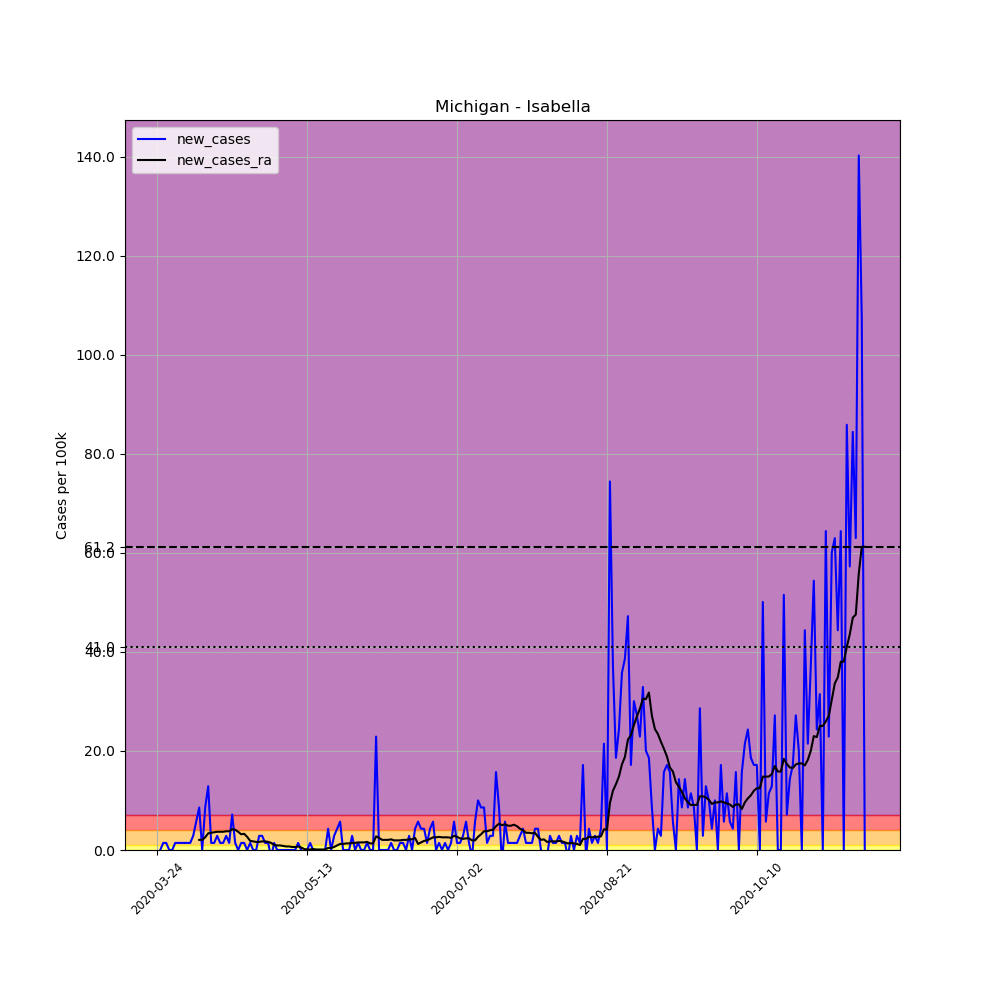

The file beside this chart, header and first rows:
, date, county, state, fips, cases, deaths, COUNTY, STNAME, CTYNAME, POPESTIMATE2019, per_100k, new_cases, new_cases_ra
309594, 2020-03-24, Isabella, Michigan, 26073, 2, 0, 73, Michigan, Isabella, 69872, 2.862, , 
309595, 2020-03-25, Isabella, Michigan, 26073, 2, 0, 73, Michigan, Isabella, 69872, 2.862, 0.0, 
309596, 2020-03-26, Isabella, Michigan, 26073, 3, 0, 73, Michigan, Isabella, 69872, 4.294, 1.431, 
309597, 2020-03-27, Isabella, Michigan, 26073, 4, 0, 73, Michigan, Isabella, 69872, 5.725, 1.431, 
309598, 2020-03-28, Isabella, Michigan, 26073, 4, 0, 73, Michigan, Isabella, 69872, 5.725, 0.0, 
309599, 2020-03-29, Isabella, Michigan, 26073, 4, 1, 73, Michigan, Isabella, 69872, 5.725, 0.0, 
309600, 2020-03-30, Isabella, Michigan, 26073, 5, 1, 73, Michigan, Isabella, 69872, 7.156, 1.431, 
309601, 2020-03-31, Isabella, Michigan, 26073, 6, 1, 73, Michigan, Isabella, 69872, 8.587, 1.431, 
309602, 2020-04-01, Isabella, Michigan, 26073, 7, 1, 73, Michigan, Isabella, 69872, 10.02, 1.431, 
309603, 2020-04-02, Isabella, Michigan, 26073, 8, 1, 73, Michigan, Isabella, 69872, 11.45, 1.431, 
309604, 2020-04-03, Isabella, Michigan, 26073, 9, 2, 73, Michigan, Isabella, 69872, 12.88, 1.431, 
309605, 2020-04-04, Isabella, Michigan, 26073, 10, 2, 73, Michigan, Isabella, 69872, 14.31, 1.431, 
309606, 2020-04-05, Isabella, Michigan, 26073, 12, 2, 73, Michigan, Isabella, 69872, 17.17, 2.862, 
309607, 2020-04-06, Isabella, Michigan, 26073, 16, 2, 73, Michigan, Isabella, 69872, 22.9, 5.725, 
309608, 2020-04-07, Isabella, Michigan, 26073, 22, 2, 73, Michigan, Isabella, 69872, 31.49, 8.587, 2.045
309609, 2020-04-08, Isabella, Michigan, 26073, 22, 2, 73, Michigan, Isabella, 69872, 31.49, 0.0, 2.045
309610, 2020-04-09, Isabella, Michigan, 26073, 28, 2, 73, Michigan, Isabella, 69872, 40.07, 8.587, 2.556
309611, 2020-04-10, Isabella, Michigan, 26073, 37, 2, 73, Michigan, Isabella, 69872, 52.95, 12.88, 3.374
309612, 2020-04-11, Isabella, Michigan, 26073, 38, 3, 73, Michigan, Isabella, 69872, 54.39, 1.431, 3.476
309613, 2020-04-12, Isabella, Michigan, 26073, 39, 3, 73, Michigan, Isabella, 69872, 55.82, 1.431, 3.578
309614, 2020-04-13, Isabella, Michigan, 26073, 41, 4, 73, Michigan, Isabella, 69872, 58.68, 2.862, 3.68
309615, 2020-04-14, Isabella, Michigan, 26073, 42, 4, 73, Michigan, Isabella, 69872, 60.11, 1.431, 3.68
309616, 2020-04-15, Isabella, Michigan, 26073, 43, 4, 73, Michigan, Isabella, 69872, 61.54, 1.431, 3.68
309617, 2020-04-16, Isabella, Michigan, 26073, 45, 5, 73, Michigan, Isabella, 69872, 64.4, 2.862, 3.782
309618, 2020-04-17, Isabella, Michigan, 26073, 46, 6, 73, Michigan, Isabella, 69872, 65.83, 1.431, 3.782
309619, 2020-04-18, Isabella, Michigan, 26073, 51, 7, 73, Michigan, Isabella, 69872, 72.99, 7.156, 4.191
309620, 2020-04-19, Isabella, Michigan, 26073, 52, 7, 73, Michigan, Isabella, 69872, 74.42, 1.431, 4.089
309621, 2020-04-20, Isabella, Michigan, 26073, 52, 7, 73, Michigan, Isabella, 69872, 74.42, 0.0, 3.68
309622, 2020-04-21, Isabella, Michigan, 26073, 53, 7, 73, Michigan, Isabella, 69872, 75.85, 1.431, 3.169
309623, 2020-04-22, Isabella, Michigan, 26073, 54, 7, 73, Michigan, Isabella, 69872, 77.28, 1.431, 3.271
309624, 2020-04-23, Isabella, Michigan, 26073, 54, 7, 73, Michigan, Isabella, 69872, 77.28, 0.0, 2.658
309625, 2020-04-24, Isabella, Michigan, 26073, 55, 7, 73, Michigan, Isabella, 69872, 78.72, 1.431, 1.84
309626, 2020-04-25, Isabella, Michigan, 26073, 55, 7, 73, Michigan, Isabella, 69872, 78.72, 0.0, 1.738
309627, 2020-04-26, Isabella, Michigan, 26073, 55, 7, 73, Michigan, Isabella, 69872, 78.72, 0.0, 1.636
309628, 2020-04-27, Isabella, Michigan, 26073, 57, 7, 73, Michigan, Isabella, 69872, 81.58, 2.862, 1.636
309629, 2020-04-28, Isabella, Michigan, 26073, 59, 7, 73, Michigan, Isabella, 69872, 84.44, 2.862, 1.738
309630, 2020-04-29, Isabella, Michigan, 26073, 60, 7, 73, Michigan, Isabella, 69872, 85.87, 1.431, 1.738
309631, 2020-04-30, Isabella, Michigan, 26073, 61, 7, 73, Michigan, Isabella, 69872, 87.3, 1.431, 1.636
309632, 2020-05-01, Isabella, Michigan, 26073, 60, 7, 73, Michigan, Isabella, 69872, 85.87, -1.431, 1.431
309633, 2020-05-02, Isabella, Michigan, 26073, 61, 7, 73, Michigan, Isabella, 69872, 87.3, 1.431, 1.022
309634, 2020-05-03, Isabella, Michigan, 26073, 61, 7, 73, Michigan, Isabella, 69872, 87.3, 0.0, 0.92
309635, 2020-05-04, Isabella, Michigan, 26073, 61, 7, 73, Michigan, Isabella, 69872, 87.3, 0.0, 0.92
309636, 2020-05-05, Isabella, Michigan, 26073, 61, 7, 73, Michigan, Isabella, 69872, 87.3, 0.0, 0.8178
309637, 2020-05-06, Isabella, Michigan, 26073, 61, 7, 73, Michigan, Isabella, 69872, 87.3, 0.0, 0.7156
309638, 2020-05-07, Isabella, Michigan, 26073, 61, 7, 73, Michigan, Isabella, 69872, 87.3, 0.0, 0.7156
309639, 2020-05-08, Isabella, Michigan, 26073, 61, 7, 73, Michigan, Isabella, 69872, 87.3, 0.0, 0.6134
309640, 2020-05-09, Isabella, Michigan, 26073, 61, 7, 73, Michigan, Isabella, 69872, 87.3, 0.0, 0.6134
309641, 2020-05-10, Isabella, Michigan, 26073, 62, 7, 73, Michigan, Isabella, 69872, 88.73, 1.431, 0.7156
309642, 2020-05-11, Isabella, Michigan, 26073, 62, 7, 73, Michigan, Isabella, 69872, 88.73, 0.0, 0.5111
309643, 2020-05-12, Isabella, Michigan, 26073, 61, 7, 73, Michigan, Isabella, 69872, 87.3, -1.431, 0.2045
309644, 2020-05-13, Isabella, Michigan, 26073, 61, 7, 73, Michigan, Isabella, 69872, 87.3, 0.0, 0.1022
309645, 2020-05-14, Isabella, Michigan, 26073, 62, 7, 73, Michigan, Isabella, 69872, 88.73, 1.431, 0.1022
309646, 2020-05-15, Isabella, Michigan, 26073, 62, 7, 73, Michigan, Isabella, 69872, 88.73, 0.0, 0.2045
309647, 2020-05-16, Isabella, Michigan, 26073, 62, 7, 73, Michigan, Isabella, 69872, 88.73, 0.0, 0.1022
309648, 2020-05-17, Isabella, Michigan, 26073, 62, 7, 73, Michigan, Isabella, 69872, 88.73, 0.0, 0.1022
309649, 2020-05-18, Isabella, Michigan, 26073, 62, 7, 73, Michigan, Isabella, 69872, 88.73, 0.0, 0.1022
309650, 2020-05-19, Isabella, Michigan, 26073, 62, 7, 73, Michigan, Isabella, 69872, 88.73, 0.0, 0.1022
309651, 2020-05-20, Isabella, Michigan, 26073, 65, 7, 73, Michigan, Isabella, 69872, 93.03, 4.294, 0.4089
309652, 2020-05-21, Isabella, Michigan, 26073, 65, 7, 73, Michigan, Isabella, 69872, 93.03, 0.0, 0.4089
309653, 2020-05-22, Isabella, Michigan, 26073, 67, 7, 73, Michigan, Isabella, 69872, 95.89, 2.862, 0.6134
... 177 more rows
